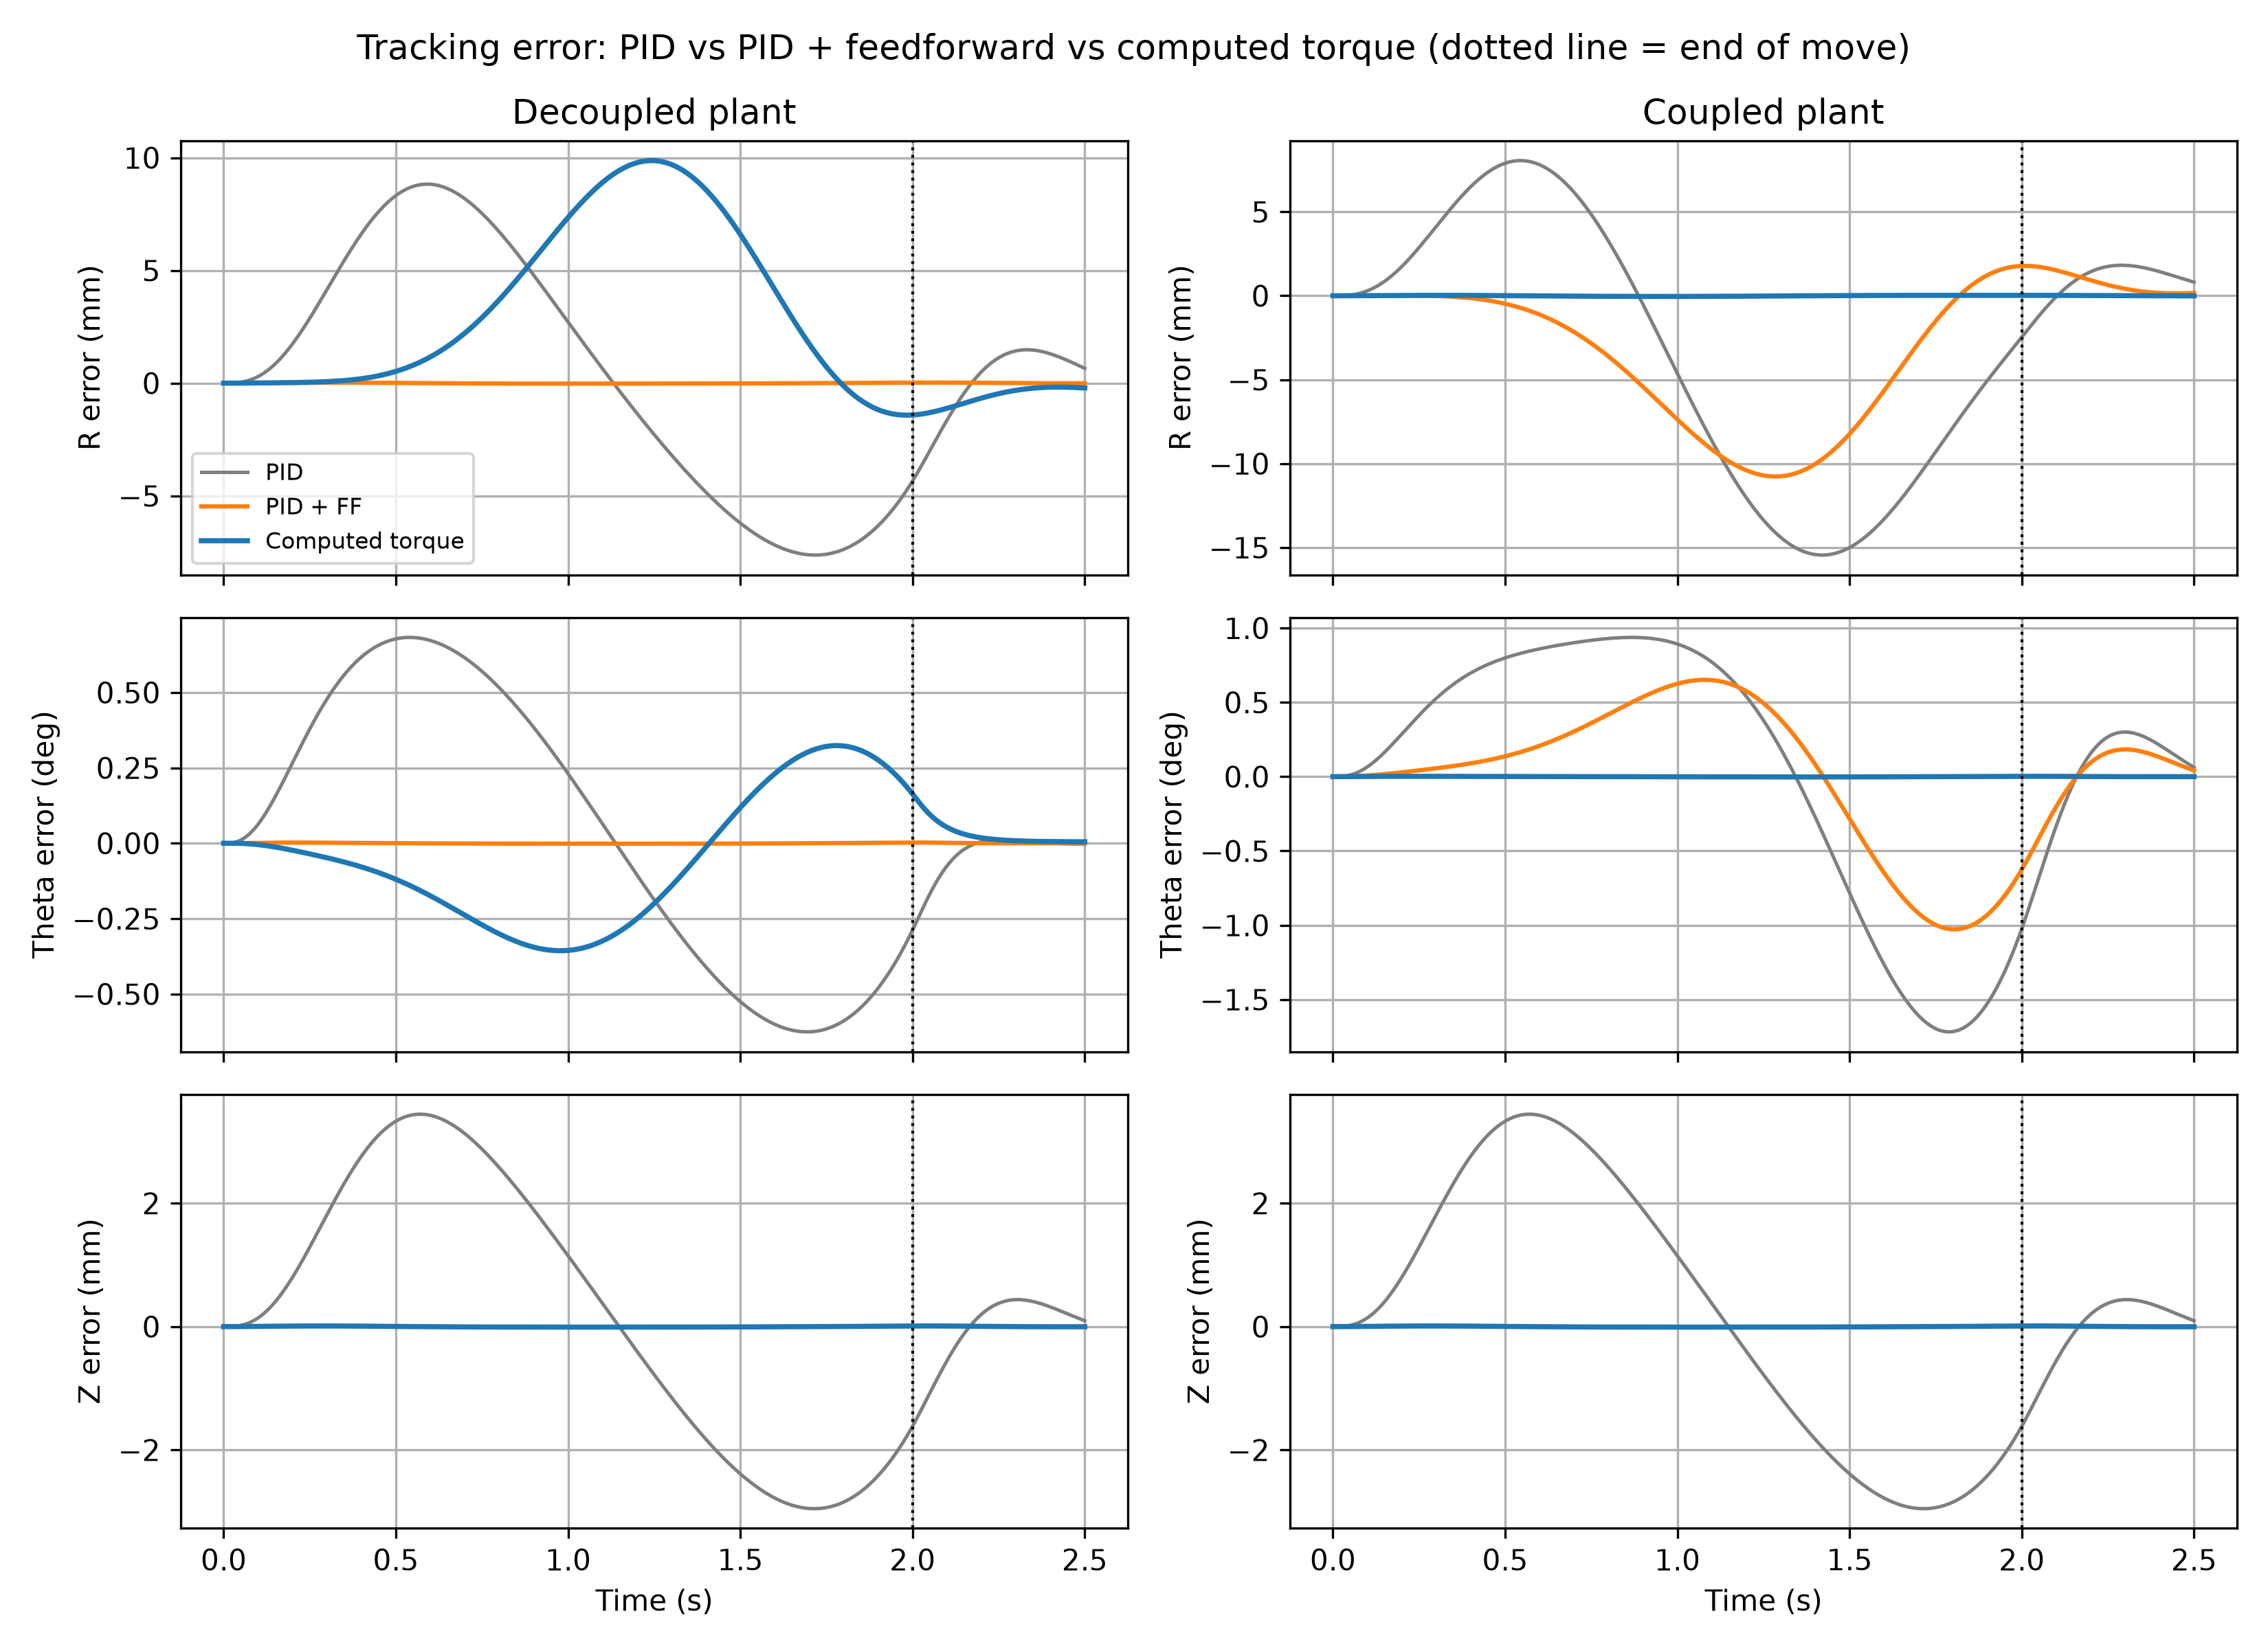

The data file committed next to this chart (first rows):
plant, controller, axis, rmse, max_error, final_error, peak_effort, saturated
Decoupled plant, PID, R, 5.67, 8.829, 0.6556, 2.872, False
Decoupled plant, PID, Theta, 0.4666, 0.6828, 0.003288, 1.266, False
Decoupled plant, PID, Z, 2.217, 3.444, 0.09566, 1.119, False
Decoupled plant, PID + FF, R, 0.01599, 0.0261, 0.007146, 2.297, False
Decoupled plant, PID + FF, Theta, 0.001318, 0.002376, 0.000015, 1.201, False
Decoupled plant, PID + FF, Z, 0.006253, 0.01059, 0.002100, 0.9319, False
Decoupled plant, Computed torque, R, 5.064, 9.874, 0.2152, 2.188, False
Decoupled plant, Computed torque, Theta, 0.2226, 0.3564, 0.004865, 1.214, False
Decoupled plant, Computed torque, Z, 0.006306, 0.01075, 0.002237, 0.9319, False
Coupled plant, PID, R, 8.738, 15.45, 0.8113, 4.853, False
Coupled plant, PID, Theta, 0.9293, 1.718, 0.06278, 3.183, False
Coupled plant, PID, Z, 2.217, 3.444, 0.09566, 1.119, False
Coupled plant, PID + FF, R, 5.573, 10.77, 0.1682, 4.58, False
Coupled plant, PID + FF, Theta, 0.521, 1.028, 0.04123, 2.95, False
Coupled plant, PID + FF, Z, 0.006253, 0.01059, 0.002100, 0.9319, False
Coupled plant, Computed torque, R, 0.0235, 0.04065, 0.006600, 3.755, False
Coupled plant, Computed torque, Theta, 0.001378, 0.002378, 0.000023, 2.546, False
Coupled plant, Computed torque, Z, 0.006306, 0.01075, 0.002237, 0.9319, False
